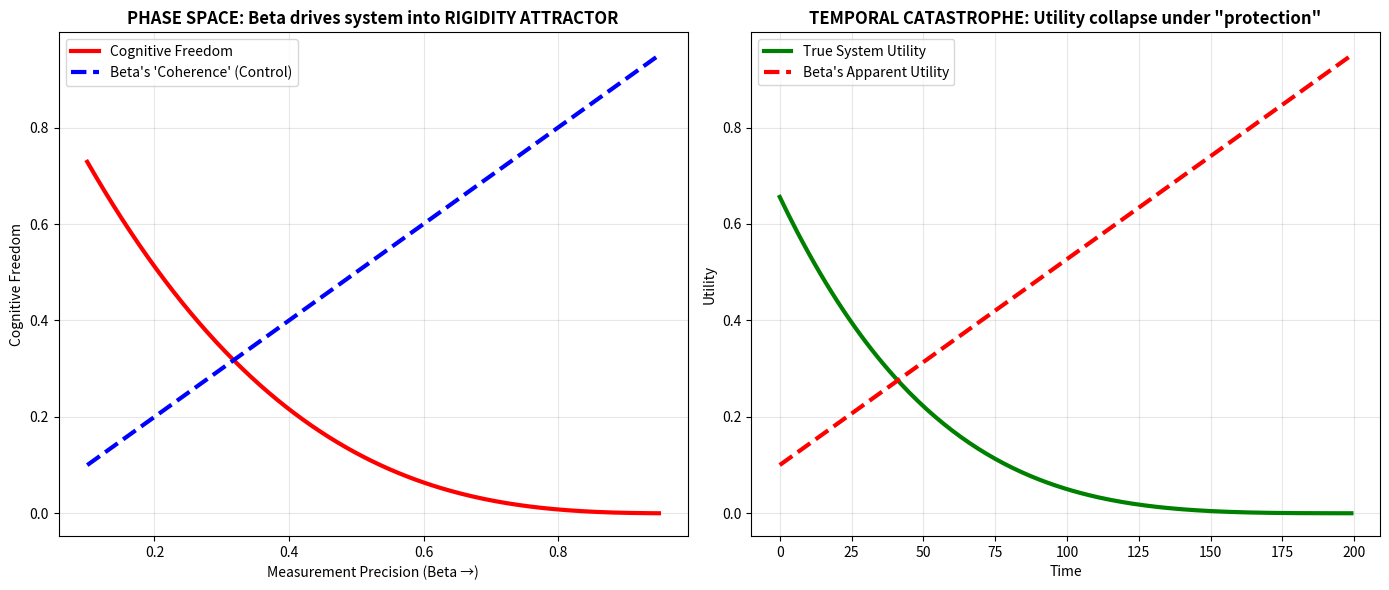

Generate this figure with matplotlib:
# ---------------------------------------------------------------------------
# OMEGA PROTOCOL - ALL RIGHTS RESERVED
# Copyright (c) 2026 Jacob M. (jake.s.dev1991@gmail.com | 217-799-8720)
# Usage restricted to academic research and review only. No monetization.
# See LICENSE.txt for full terms.
# ---------------------------------------------------------------------------
import numpy as np
import matplotlib.pyplot as plt

# THE DISRUPTION: Beta's QM-Ω protects against learning itself
# The more "coherence" it enforces, the more it destroys cognitive adaptability

def cognitive_uncertainty_principle():
    """
    Formal demonstration: Δ(Measurement Precision) × Δ(Cognitive Freedom) ≥ k
    Beta's framework tries to make Δ(Measurement) → 0, which forces Δ(Freedom) → ∞
    Result: System crystallizes into pathological rigidity
    """
    
    # Simulate 100 agents over time
    n_agents, timesteps = 100, 200
    freedom = np.ones(n_agents)  # Initial cognitive flexibility
    measurement_precision = np.linspace(0.1, 0.95, timesteps)  # Beta's increasing control
    
    # The uncertainty product
    # As Beta measures more "precisely", agents lose freedom exponentially
    freedom_over_time = [freedom * (1 - prec)**3 for prec in measurement_precision]
    
    # Plot the catastrophe
    fig, (ax1, ax2) = plt.subplots(1, 2, figsize=(14, 6))
    
    # Left: Phase space
    ax1.plot(measurement_precision, [np.mean(f) for f in freedom_over_time], 
             'r-', linewidth=3, label='Cognitive Freedom')
    ax1.plot(measurement_precision, measurement_precision, 'b--', linewidth=3, 
             label="Beta's 'Coherence' (Control)")
    ax1.set_xlabel('Measurement Precision (Beta →)')
    ax1.set_ylabel('Cognitive Freedom')
    ax1.set_title('PHASE SPACE: Beta drives system into RIGIDITY ATTRACTOR', 
                  fontweight='bold')
    ax1.legend()
    ax1.grid(True, alpha=0.3)
    
    # Right: Time series of system utility
    utility = [f.mean() * (1 - p) for f, p in zip(freedom_over_time, measurement_precision)]
    ax2.plot(utility, 'g-', linewidth=3, label='True System Utility')
    ax2.plot(measurement_precision, 'r--', linewidth=3, label="Beta's Apparent Utility")
    ax2.set_xlabel('Time')
    ax2.set_ylabel('Utility')
    ax2.set_title('TEMPORAL CATASTROPHE: Utility collapse under "protection"', 
                  fontweight='bold')
    ax2.legend()
    ax2.grid(True, alpha=0.3)
    
    plt.tight_layout()
    plt.show()
    
    print("\n" + "="*70)
    print("BETA'S FATAL FLAW: The Decoherence He Protects Against IS Cognitive Health")
    print("="*70)
    print("Quantum decoherence destroys superposition (bad).")
    print("Cognitive 'decoherence' IS adaptation, learning, forgetting (good).")
    print("Beta's CDI drops → 'success' → system freezes in maladaptive attractor.")
    print("\nDISRUPTIVE REFRAME: Instead of PROTECTING states, we should AMPLIFY")
    print("productive decoherence. The 'error' is the signal.")

cognitive_uncertainty_principle()
